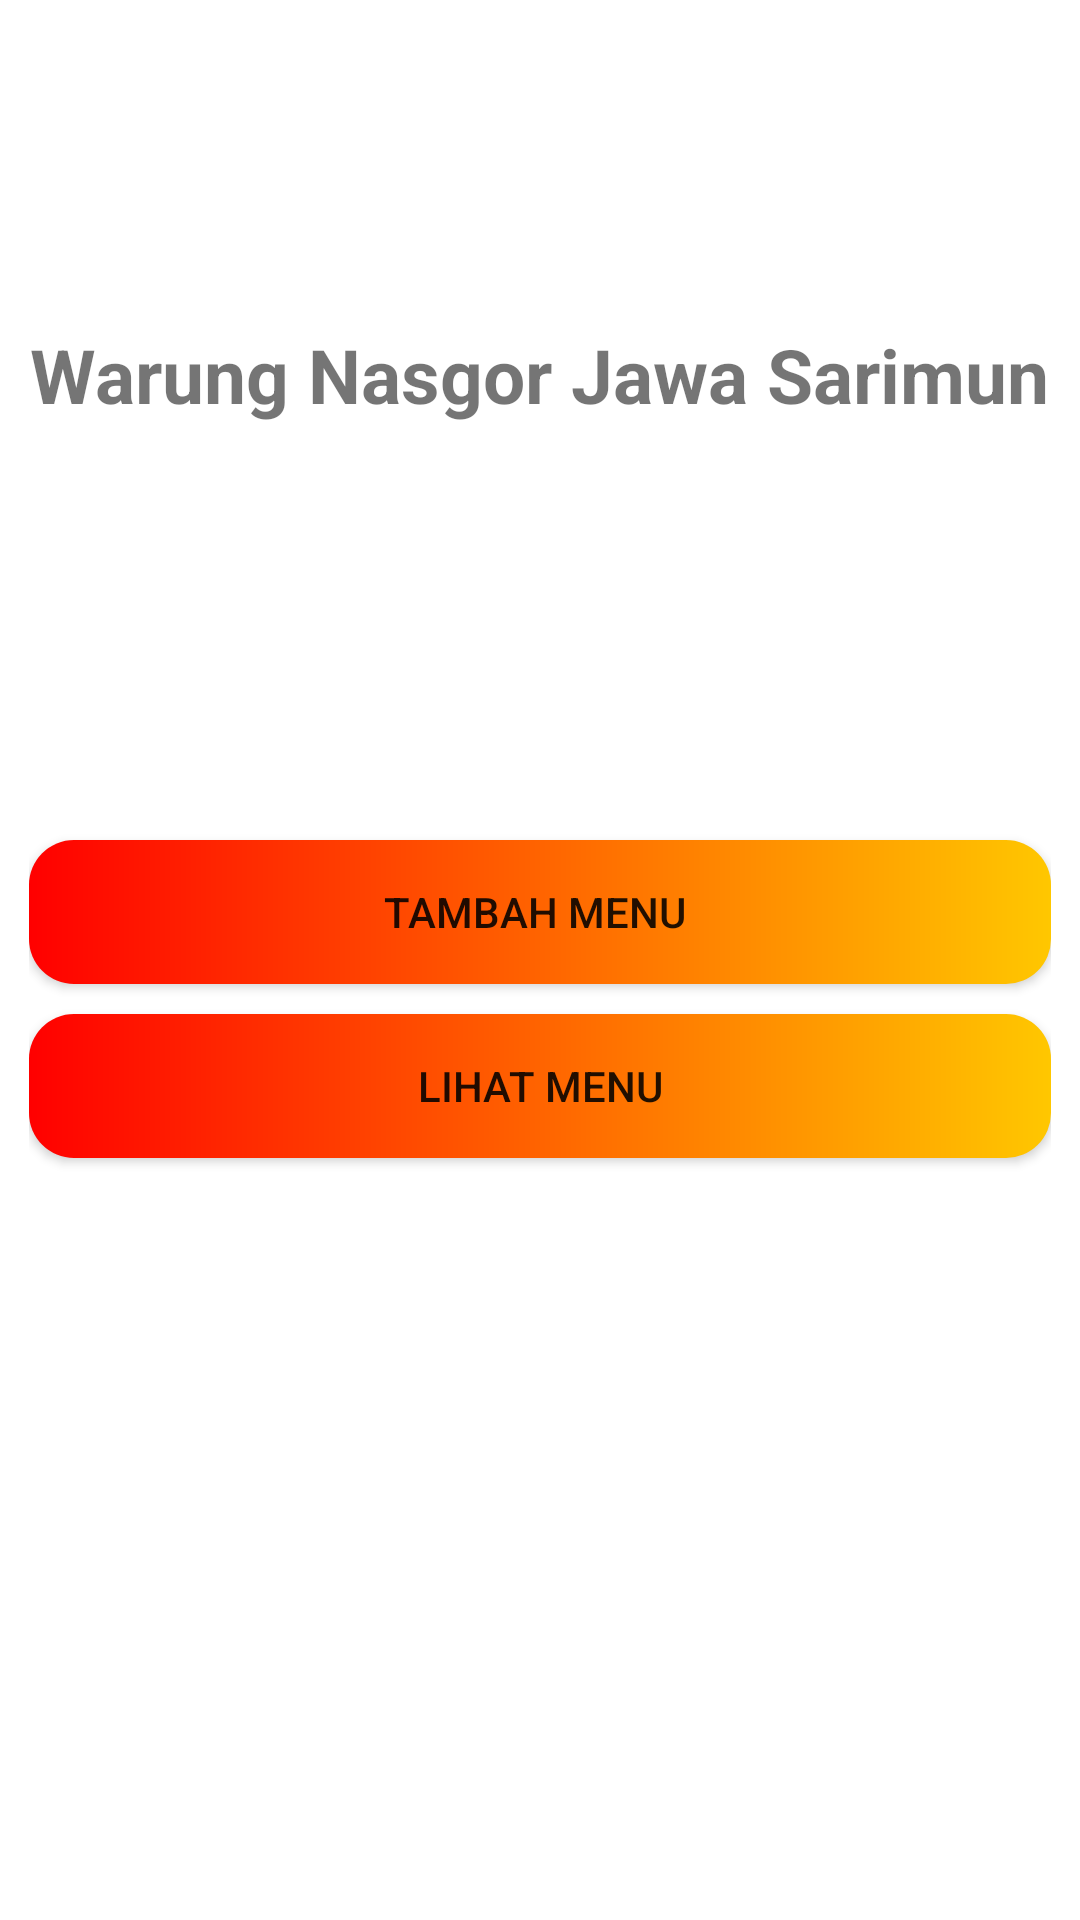

Layout XML and referenced resources for this Android screen:
<!-- AndroidManifest.xml: application theme Theme.Bab7_Sqlite_Tugas -->
<!-- res/layout/activity_main.xml -->
<?xml version="1.0" encoding="utf-8"?>
<LinearLayout
    xmlns:android="http://schemas.android.com/apk/res/android"
    android:orientation="vertical"
    xmlns:tools="http://schemas.android.com/tools"
    android:layout_width="match_parent"
    android:layout_height="match_parent"
    android:paddingBottom="@dimen/activity_vertical_margin"
    android:paddingLeft="@dimen/activity_horizontal_margin"
    android:paddingRight="@dimen/activity_horizontal_margin"
    android:paddingTop="@dimen/activity_vertical_margin"
    tools:context=".MainActivity">

    <LinearLayout
        android:layout_width="match_parent"
        android:layout_height="250dp"
        android:gravity="center">
        <TextView
            android:layout_width="wrap_content"
            android:layout_height="wrap_content"
            android:text="Warung Nasgor Jawa Sarimun"
            android:textSize="25dp"
            android:textStyle="bold"/>
    </LinearLayout>
    <LinearLayout
        android:layout_width="match_parent"
        android:layout_height="match_parent"
        android:orientation="vertical"
        android:padding="10dp">
    <Button
        android:layout_width="match_parent"
        android:layout_height="wrap_content"
        android:text="Tambah Menu "
        android:onClick="create"
        android:layout_marginTop="20dp"
        android:background="@drawable/button"/>

    <Button
        android:layout_width="match_parent"
        android:layout_height="wrap_content"
        android:text="Lihat Menu"
        android:onClick="read"
        android:layout_marginTop="10dp"
        android:background="@drawable/button"/>
    </LinearLayout>

</LinearLayout>
<!-- resources referenced by this layout -->
<resources>
  <!-- drawable button (drawable) -->
  <?xml version="1.0" encoding="utf-8"?>
  <shape xmlns:android="http://schemas.android.com/apk/res/android"
      android:shape="rectangle">
    <gradient
        android:startColor="@color/list_row_start_color"
        android:endColor="@color/list_row_end_color"/>
    <corners android:radius="15dp"/>
  </shape>
  <style name="Theme.Bab7_Sqlite_Tugas" parent="Theme.MaterialComponents.DayNight.DarkActionBar">
          
          <item name="colorPrimary">@color/purple_500</item>
          <item name="colorPrimaryVariant">@color/purple_700</item>
          <item name="colorOnPrimary">@color/white</item>
          
          <item name="colorSecondary">@color/teal_200</item>
          <item name="colorSecondaryVariant">@color/teal_700</item>
          <item name="colorOnSecondary">@color/black</item>
          
          <item name="android:statusBarColor" tools:targetApi="l">?attr/colorPrimaryVariant</item>
          
      </style>
  <color name="list_row_start_color">#FF0000</color>
  <color name="list_row_end_color">#FFC700</color>
  <color name="purple_500">#FF6200EE</color>
  <color name="purple_700">#FF3700B3</color>
  <color name="white">#FFFFFFFF</color>
      //tambah warna
  <color name="teal_200">#FF03DAC5</color>
  <color name="teal_700">#FF018786</color>
  <color name="black">#FF000000</color>
</resources>
